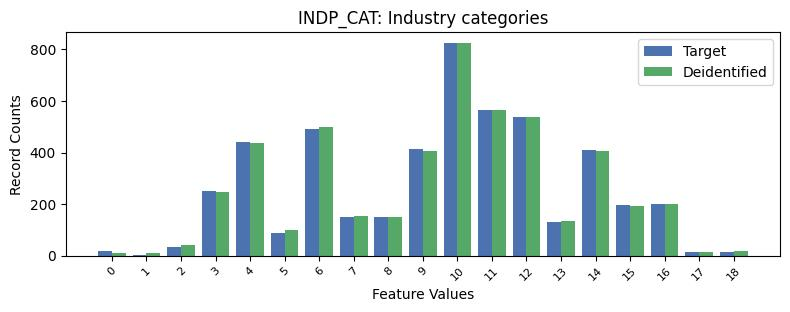

The table this chart was drawn from, first rows:
, INDP_CAT, count_target, count_deidentified
0, -1, 2703, 2686
1, 10, 826, 824
2, 11, 564, 566
3, 12, 539, 538
4, 6, 493, 497
5, 4, 441, 436
6, 9, 415, 407
7, 14, 408, 404
8, 3, 250, 246
9, 16, 201, 200
10, 15, 195, 193
11, 8, 150, 150
12, 7, 149, 153
13, 13, 129, 134
14, 5, 89, 101
15, 2, 34, 42
16, 0, 18, 12
17, 17, 15, 15
18, 18, 14, 19
19, 1, 1, 11
